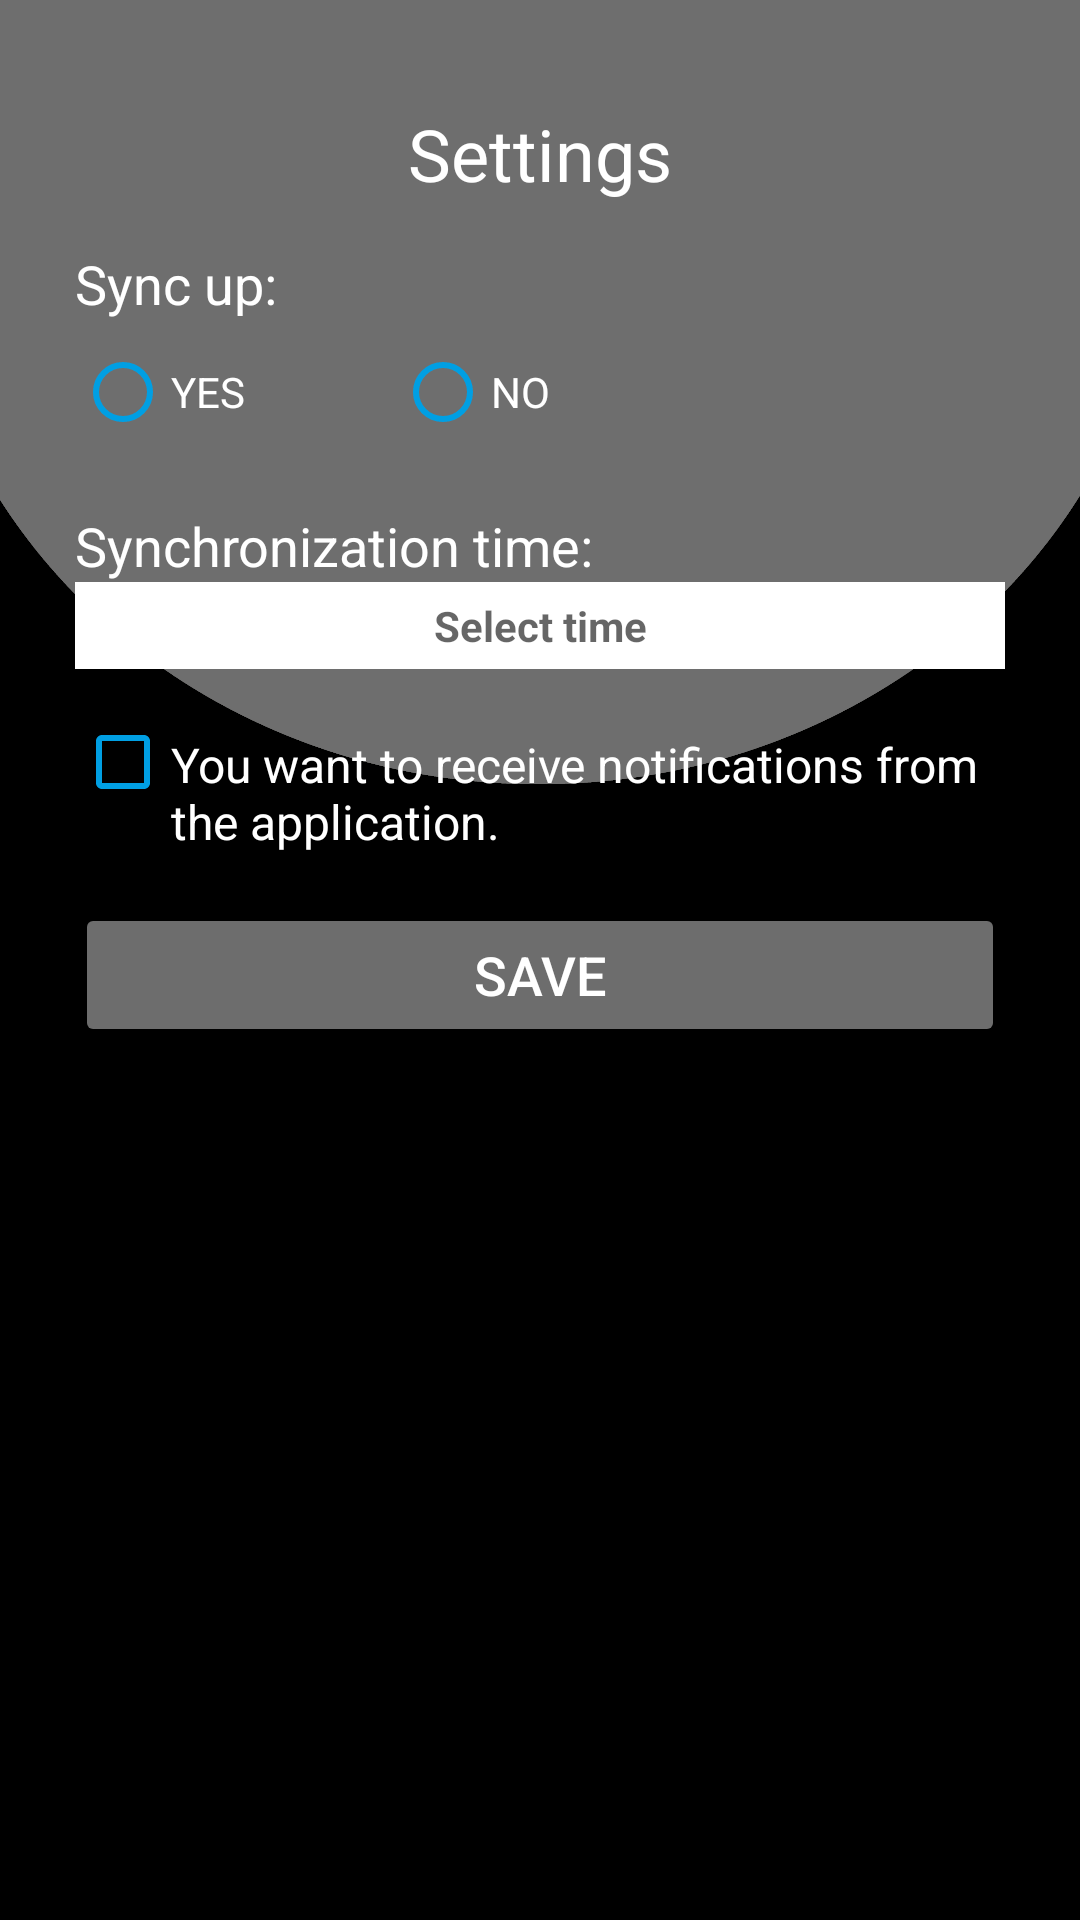

This screen was rendered from an Android layout file. Write that file and the resources it references.
<!-- AndroidManifest.xml: application theme Theme.Talleringo -->
<!-- res/layout/fragment_settings.xml -->
<?xml version="1.0" encoding="utf-8"?>
<FrameLayout
        xmlns:android="http://schemas.android.com/apk/res/android"
        xmlns:tools="http://schemas.android.com/tools"
        android:layout_width="match_parent"
        android:layout_height="match_parent"
        xmlns:app="http://schemas.android.com/apk/res-auto"
        android:background="@drawable/background_layout"
        tools:context=".fragments.SettingsFragment">
        <LinearLayout
            android:layout_marginTop="20dp"
            android:layout_width="match_parent"
            android:layout_height="wrap_content"
            android:orientation="vertical"
            tools:ignore="UselessParent">
            <TextView
                android:layout_width="match_parent"
                android:layout_height="wrap_content"
                android:text="@string/menu_settings"
                android:textColor="@color/white"
                android:textSize="24sp"
                android:gravity="center"
                android:layout_marginTop="15dp"/>

            <ScrollView
                android:layout_width="match_parent"
                android:layout_height="wrap_content">
                <LinearLayout
                    android:layout_width="match_parent"
                    android:layout_height="wrap_content"
                    android:orientation="vertical">

                    <TextView
                        android:layout_width="match_parent"
                        android:layout_height="wrap_content"
                        android:text="@string/add_settings_sincronizar"
                        android:textColor="@color/white"
                        android:textSize="18sp"
                        android:gravity="start"
                        android:layout_marginStart="25dp"
                        android:layout_marginTop="15dp"/>
                    <RadioGroup
                        android:layout_width="match_parent"
                        android:layout_height="wrap_content"
                        android:orientation="horizontal"
                        android:layout_marginStart="25dp">
                        <RadioButton
                            android:id="@+id/rbtn_yes"
                            android:layout_width="wrap_content"
                            android:layout_height="wrap_content"
                            android:text="@string/add_settings_rbtn_yes"
                            android:textColor="@color/white"
                            android:layout_gravity="end"
                            android:layout_marginEnd="50dp"
                            android:buttonTint="@color/splash_background"
                            android:textIsSelectable="true"/>
                        <RadioButton
                            android:id="@+id/rbtn_no"
                            android:layout_width="wrap_content"
                            android:layout_height="wrap_content"
                            android:text="@string/add_settings_rbtn_no"
                            android:buttonTint="@color/splash_background"
                            android:textColor="@color/white"/>
                    </RadioGroup>

                    <TextView
                        android:layout_width="match_parent"
                        android:layout_height="wrap_content"
                        android:text="@string/add_settings_hora"
                        android:textColor="@color/white"
                        android:textSize="18sp"
                        android:gravity="start"
                        android:layout_marginStart="25dp"
                        android:layout_marginTop="15dp"/>
                        <TextView
                            android:id="@+id/hora_text"
                            android:layout_width="match_parent"
                            android:layout_height="wrap_content"
                            android:gravity="center"
                            android:layout_marginLeft="25dp"
                            android:layout_marginRight="25dp"
                            android:background="@color/white"
                            android:hint="@string/hint_time"
                            android:textStyle="bold"
                            android:padding="5dp" />

                    <CheckBox
                        android:layout_width="wrap_content"
                        android:layout_height="wrap_content"
                        android:layout_marginTop="15dp"
                        android:paddingTop="6dp"
                        android:gravity="start"
                        android:textSize="16sp"
                        android:layout_marginLeft="25dp"
                        android:buttonTint="@color/splash_background"
                        android:layout_marginRight="25dp"
                        android:text="@string/add_settings_cheboxLeyend"
                        android:textColor="@color/white"/>
                    <Button
                        android:id="@+id/btn_save"
                        android:layout_width="match_parent"
                        android:layout_height="wrap_content"
                        android:textColor="@color/white"
                        android:textSize="18sp"
                        android:layout_marginLeft="25dp"
                        android:layout_marginRight="25dp"
                        android:layout_marginTop="15dp"
                        android:padding="10dp"
                        android:text="@string/btn_save"
                        android:textAlignment="center"
                        android:backgroundTint="@color/gray_ligth"/>

                </LinearLayout>
            </ScrollView>
        </LinearLayout>
    </FrameLayout>
<!-- resources referenced by this layout -->
<resources>
  <color name="gray_ligth">#6D6D6D</color>
  <color name="splash_background">#009FE3</color>
  <color name="white">#FFFFFFFF</color>
  <!-- drawable background_layout: png bitmap (drawable, 17338 bytes) -->
  <string name="add_settings_cheboxLeyend">You want to receive notifications from the application.</string>
  <string name="add_settings_hora">Synchronization time:</string>
  <string name="add_settings_rbtn_no">NO</string>
  <string name="add_settings_rbtn_yes">YES</string>
  <string name="add_settings_sincronizar">Sync up:</string>
  <string name="btn_save">Save</string>
  <string name="hint_time">Select time</string>
  <string name="menu_settings">Settings</string>
  <style name="Theme.Talleringo" parent="Theme.MaterialComponents.DayNight.NoActionBar">
          
          <item name="colorPrimary">@color/gray</item>
          <item name="colorPrimaryVariant">@color/light_gray</item>
          <item name="colorOnPrimary">@color/dark_gray</item>
          
          <item name="colorSecondary">@color/light_gray_1</item>
          <item name="colorSecondaryVariant">@color/light_gray_2</item>
          <item name="colorOnSecondary">@color/dark_blue</item>
          
          <item name="android:statusBarColor" tools:targetApi="l">?attr/colorPrimaryVariant</item>
          
          <item name="itemBackground">@color/light_gray</item>
      </style>
  <color name="gray">#37474f</color>
  <color name="light_gray">#62727b</color>
  <color name="dark_gray">#102027</color>
  <color name="light_gray_1">#455a64</color>
  <color name="light_gray_2">#718792</color>
  <color name="dark_blue">#1c313a</color>
</resources>
